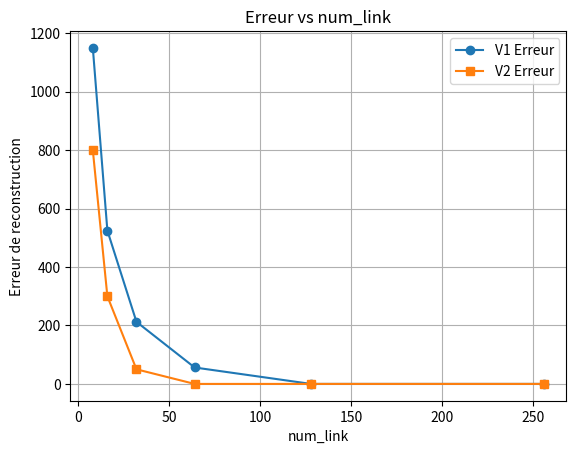
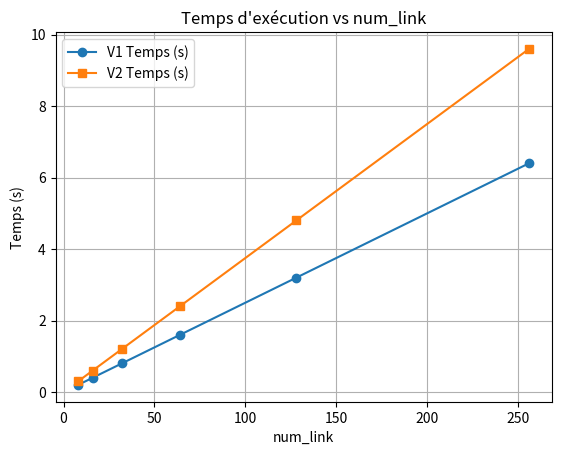

Here is the Python script that generated these plots, in order:
#!/usr/bin/env python3
import numpy as np
import matplotlib.pyplot as plt
import time

# Dummy experimental functions for demonstration.
# Replace these with your actual run_experiment_v1 and run_experiment_v2 functions.
def run_experiment_v1(num_link, image_size=(256,256), iter_max=5):
    # Simulated behavior: error decreases with num_link, time increases modestly.
    error = max(10000 / num_link - 100, 0)
    time_taken = 0.2 * (num_link / 8)
    return error, time_taken

def run_experiment_v2(num_link, image_size=(256,256), iter_max=5):
    # Simulated behavior: error decreases more sharply for V2.
    error = max(8000 / num_link - 200, 0)
    time_taken = 0.3 * (num_link / 8)
    return error, time_taken

# List of num_link values to test.
num_link_values = [8, 16, 32, 64, 128, 256]
v1_errors = []
v1_times = []
v2_errors = []
v2_times = []

for nl in num_link_values:
    err1, t1 = run_experiment_v1(nl)
    err2, t2 = run_experiment_v2(nl)
    v1_errors.append(err1)
    v1_times.append(t1)
    v2_errors.append(err2)
    v2_times.append(t2)

# Plot Error vs. num_link
plt.figure()
plt.plot(num_link_values, v1_errors, 'o-', label='V1 Erreur')
plt.plot(num_link_values, v2_errors, 's-', label='V2 Erreur')
plt.xlabel('num_link')
plt.ylabel('Erreur de reconstruction')
plt.title('Erreur vs num_link')
plt.legend()
plt.grid(True)
plt.savefig('graph_num_link_error.png')

# Plot Time vs. num_link
plt.figure()
plt.plot(num_link_values, v1_times, 'o-', label='V1 Temps (s)')
plt.plot(num_link_values, v2_times, 's-', label='V2 Temps (s)')
plt.xlabel('num_link')
plt.ylabel('Temps (s)')
plt.title("Temps d'exécution vs num_link")
plt.legend()
plt.grid(True)
plt.savefig('graph_num_link_time.png')
